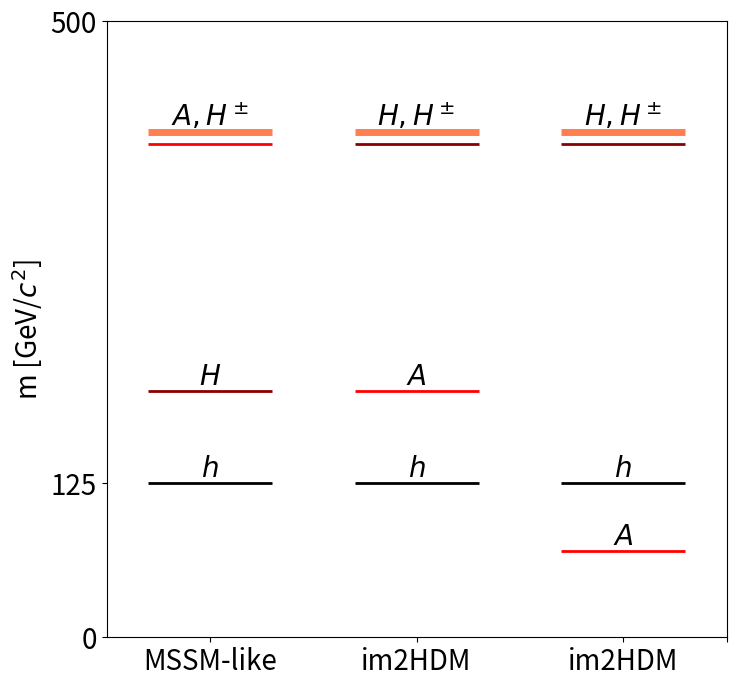

Write the Python code that produced this figure.
#!/usr/bin/env python
import numpy as np
import pylab as pl
import matplotlib as mpl
import matplotlib.pyplot as plt
from matplotlib import collections  as mc


# some values

mh = 125
m1 = 70
m2 = 200
m3 = 400
mhc = 410

col_h = 'black' 
col_A = 'red'
col_H = 'darkred'
col_Hc = 'coral'

txt_size = 20
txt_offset = 5

plt.figure()
#plt.plot(x,y)

lines_h = [[(0.2, mh), (0.8, mh)],[(1.2, mh), (1.8, mh)],[(2.2, mh), (2.8, mh)]]
lines_A = [[(0.2, m3), (0.8, m3)],[(1.2, m2), (1.8, m2)],[(2.2, m1), (2.8, m1)]]
lines_H = [[(0.2, m2), (0.8, m2)],[(1.2, m3), (1.8, m3)],[(2.2, m3), (2.8, m3)]]
lines_Hc= [[(0.2, mhc), (0.8, mhc)],[(1.2, mhc), (1.8, mhc)],[(2.2, mhc), (2.8, mhc)]]

cols_h = np.array([col_h,col_h,col_h])
cols_A = np.array([col_A,col_A,col_A])
cols_H = np.array([col_H,col_H,col_H])
cols_Hc = np.array([col_Hc,col_Hc,col_Hc])

lc_h = mc.LineCollection(lines_h, colors=cols_h, linewidths=2)
lc_A = mc.LineCollection(lines_A, colors=cols_A, linewidths=2)
lc_H = mc.LineCollection(lines_H, colors=cols_H, linewidths=2)
lc_Hc = mc.LineCollection(lines_Hc, colors=cols_Hc, linewidths=5)

fig, ax = pl.subplots()
fig.set_figheight(8)
fig.set_figwidth(8)

ax.add_collection(lc_h)
ax.add_collection(lc_A)
ax.add_collection(lc_H)
ax.add_collection(lc_Hc)

ax.text(0.5,mh+txt_offset, '$h$',size=txt_size, ha = 'center')
ax.text(1.5,mh+txt_offset, '$h$',size=txt_size, ha = 'center')
ax.text(2.5,mh+txt_offset, '$h$',size=txt_size, ha = 'center')

ax.text(0.5,mhc+txt_offset, '$A,H^\pm$',size=txt_size, ha = 'center')
ax.text(1.5,mhc+txt_offset, '$H,H^\pm$',size=txt_size, ha = 'center')
ax.text(2.5,mhc+txt_offset, '$H,H^\pm$',size=txt_size, ha = 'center')

ax.text(0.5,m2+txt_offset, '$H$',size=txt_size, ha = 'center')
ax.text(1.5,m2+txt_offset, '$A$',size=txt_size, ha = 'center')
ax.text(2.5,m1+txt_offset, '$A$',size=txt_size, ha = 'center')


#plt.xticks([0.5, 1.5, 2.5, 3], ['A'+r'$\rightarrow$'+'ZH', 'H'+r'$\rightarrow$'+'ZA', 'H'+r'$\rightarrow$'+'ZA', ''], fontsize=txt_size)
plt.xticks([0.5, 1.5, 2.5, 3], ['MSSM-like', 'im2HDM', 'im2HDM', ''], fontsize=txt_size)
plt.yticks([0,125,500], fontsize=txt_size)
plt.ylabel('m [GeV/$c^2$]', fontsize=txt_size)

#show()
plt.savefig("hierarchies.png")
